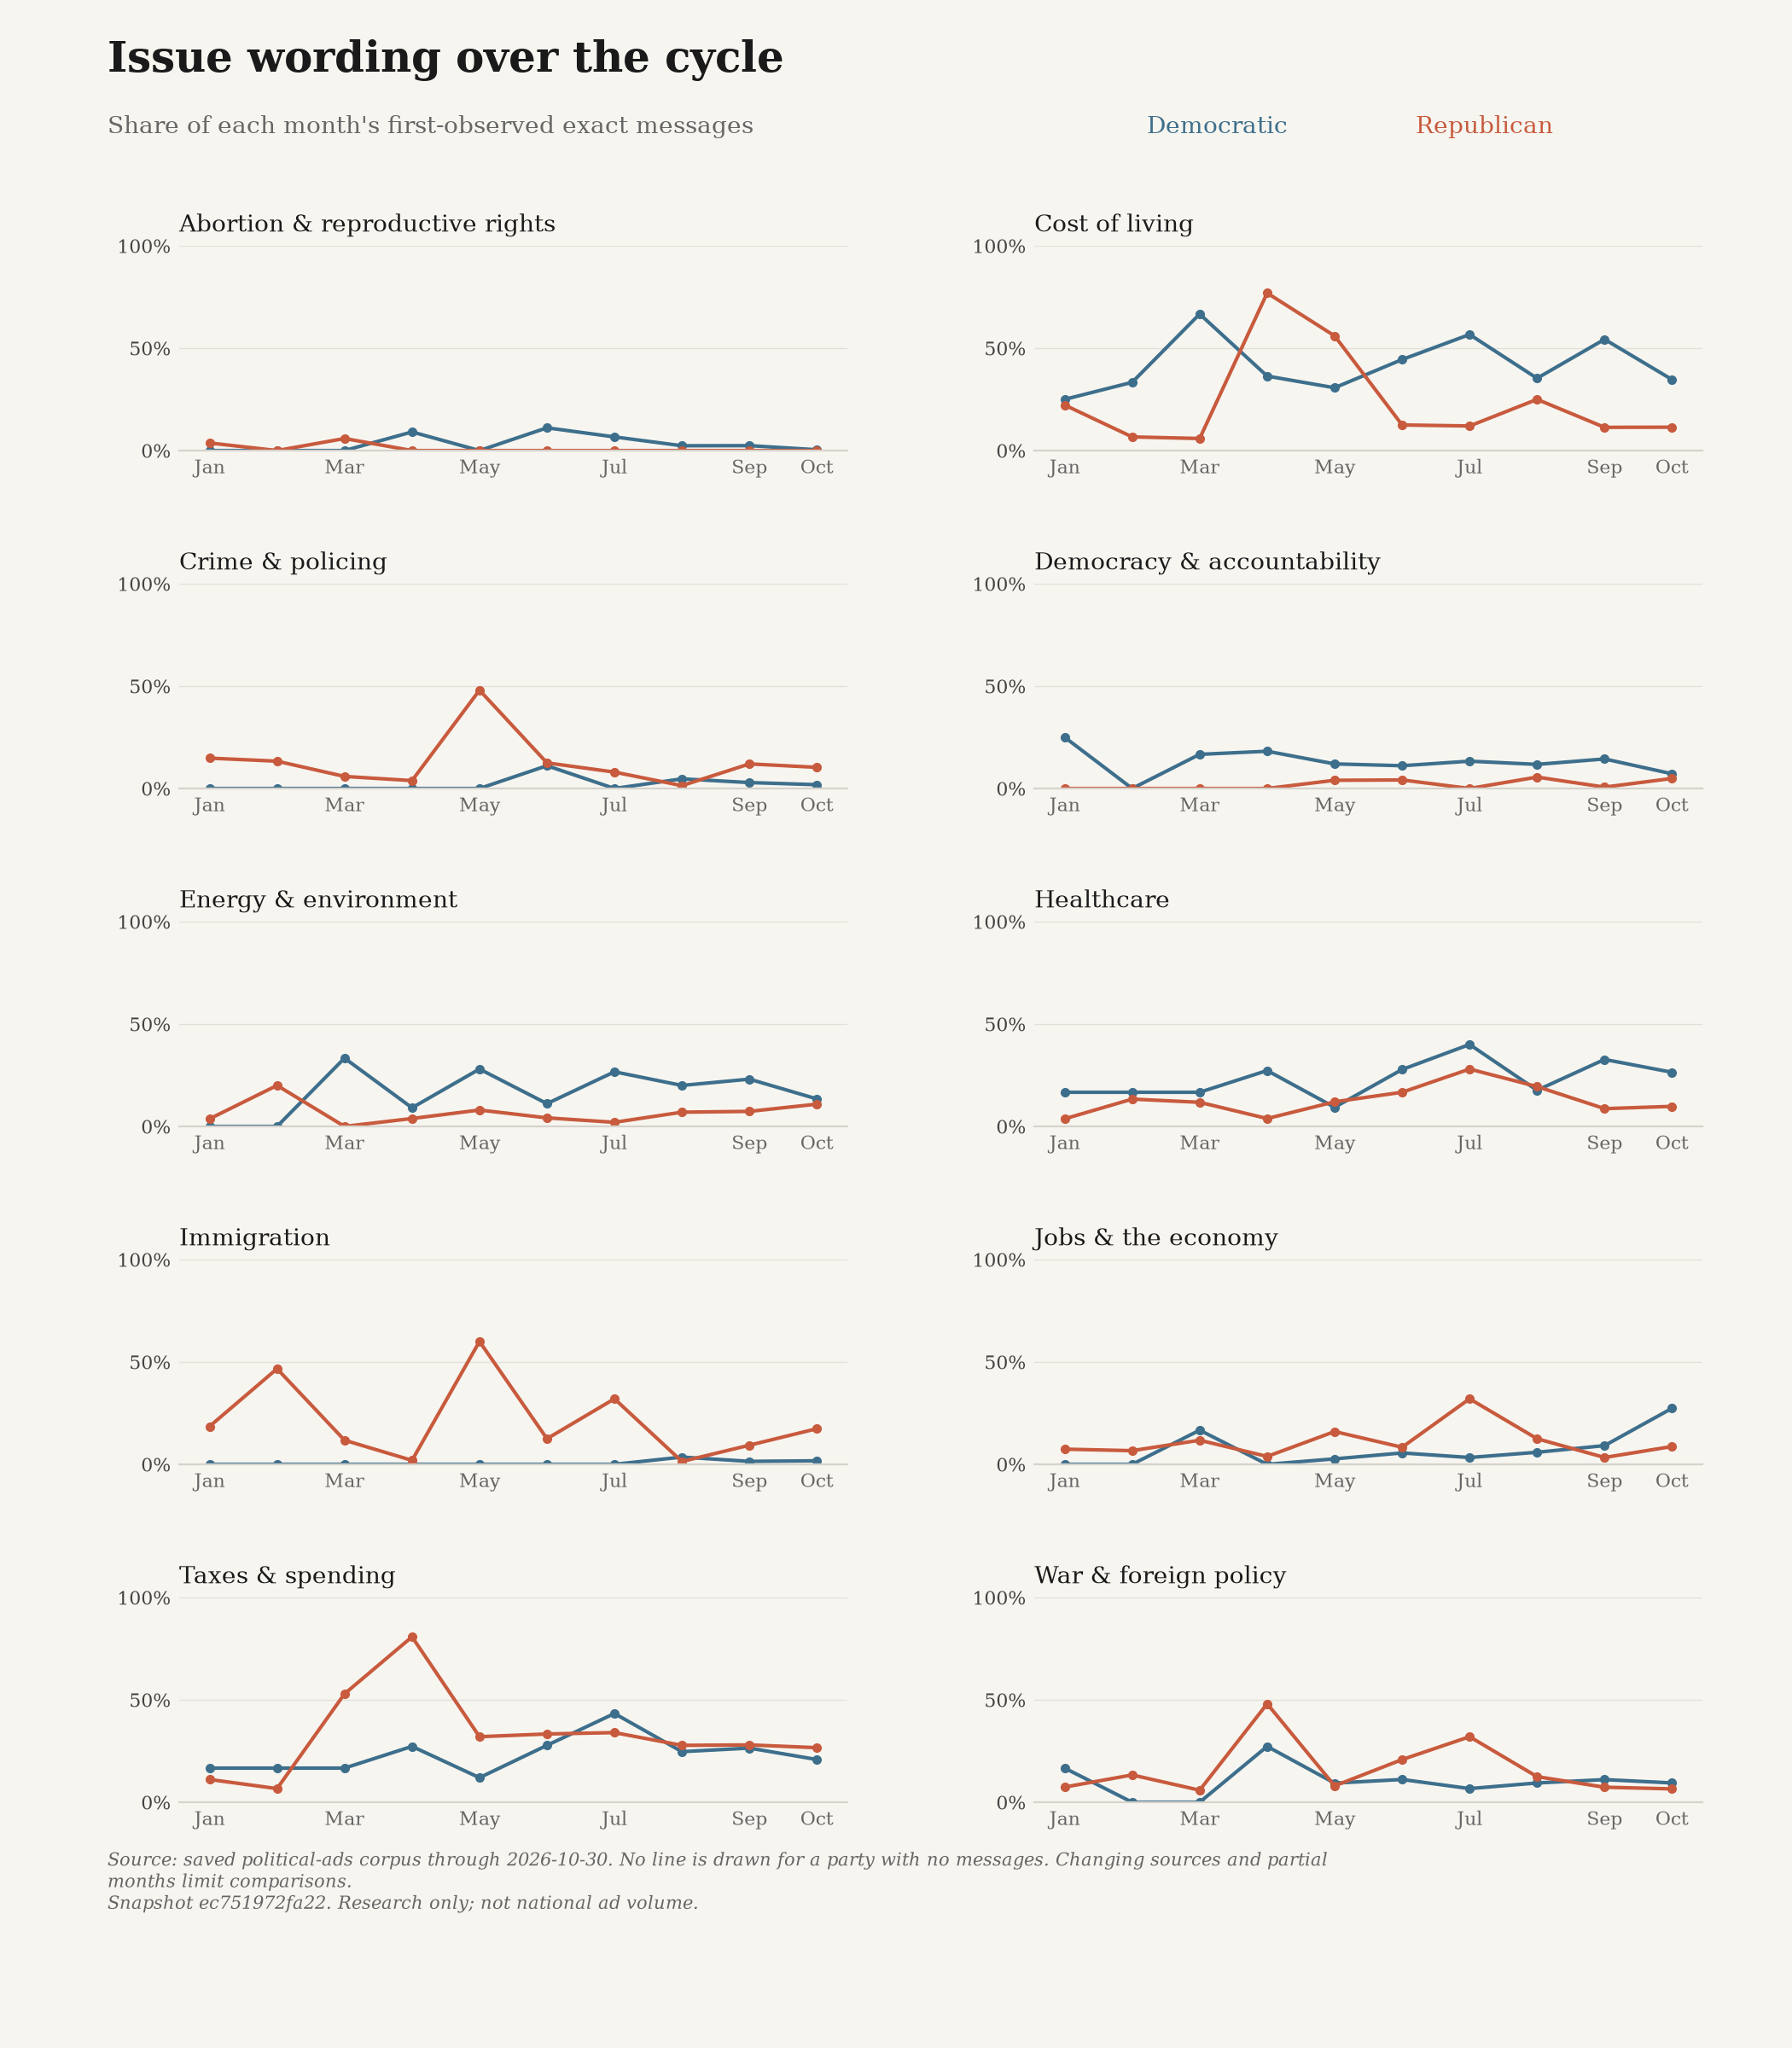

The data file committed next to this chart (first rows):
snapshot_id, until, month, label, party, count, total, share, ad_ids
ec751972fa22e9822e5a593b0e6b629e8963e1b7…, 2026-10-30, 2026-01, Abortion & reproductive rights, D, 0, 12, 0.0, []
ec751972fa22e9822e5a593b0e6b629e8963e1b7…, 2026-10-30, 2026-02, Abortion & reproductive rights, D, 0, 6, 0.0, []
ec751972fa22e9822e5a593b0e6b629e8963e1b7…, 2026-10-30, 2026-03, Abortion & reproductive rights, D, 0, 6, 0.0, []
ec751972fa22e9822e5a593b0e6b629e8963e1b7…, 2026-10-30, 2026-04, Abortion & reproductive rights, D, 1, 11, 0.09091, ["turek-154bbdf141a08767-0"]
ec751972fa22e9822e5a593b0e6b629e8963e1b7…, 2026-10-30, 2026-05, Abortion & reproductive rights, D, 0, 75, 0.0, []
ec751972fa22e9822e5a593b0e6b629e8963e1b7…, 2026-10-30, 2026-06, Abortion & reproductive rights, D, 2, 18, 0.1111, ["dscc-12717-0", "dscc-12751-0"]
ec751972fa22e9822e5a593b0e6b629e8963e1b7…, 2026-10-30, 2026-07, Abortion & reproductive rights, D, 2, 30, 0.06667, ["snap-709da1205361d563d890fd03", "snap-…
ec751972fa22e9822e5a593b0e6b629e8963e1b7…, 2026-10-30, 2026-08, Abortion & reproductive rights, D, 2, 85, 0.02353, ["snap-8e79a359743435a8d170860f", "snap-…
ec751972fa22e9822e5a593b0e6b629e8963e1b7…, 2026-10-30, 2026-09, Abortion & reproductive rights, D, 5, 208, 0.02404, ["snap-7a272b5cbbdea6e9aad855e9", "snap-…
ec751972fa22e9822e5a593b0e6b629e8963e1b7…, 2026-10-30, 2026-10, Abortion & reproductive rights, D, 3, 753, 0.003984, ["el-sayed-eaf17cc2a021f80f-0", "snap-27…
ec751972fa22e9822e5a593b0e6b629e8963e1b7…, 2026-10-30, 2026-01, Abortion & reproductive rights, R, 1, 27, 0.03704, ["google-CR08530377173859565569-5dd2a6b3…
ec751972fa22e9822e5a593b0e6b629e8963e1b7…, 2026-10-30, 2026-02, Abortion & reproductive rights, R, 0, 15, 0.0, []
ec751972fa22e9822e5a593b0e6b629e8963e1b7…, 2026-10-30, 2026-03, Abortion & reproductive rights, R, 1, 17, 0.05882, ["nrsc-15285-0"]
ec751972fa22e9822e5a593b0e6b629e8963e1b7…, 2026-10-30, 2026-04, Abortion & reproductive rights, R, 0, 52, 0.0, []
ec751972fa22e9822e5a593b0e6b629e8963e1b7…, 2026-10-30, 2026-05, Abortion & reproductive rights, R, 0, 25, 0.0, []
ec751972fa22e9822e5a593b0e6b629e8963e1b7…, 2026-10-30, 2026-06, Abortion & reproductive rights, R, 0, 24, 0.0, []
ec751972fa22e9822e5a593b0e6b629e8963e1b7…, 2026-10-30, 2026-07, Abortion & reproductive rights, R, 0, 50, 0.0, []
ec751972fa22e9822e5a593b0e6b629e8963e1b7…, 2026-10-30, 2026-08, Abortion & reproductive rights, R, 0, 72, 0.0, []
ec751972fa22e9822e5a593b0e6b629e8963e1b7…, 2026-10-30, 2026-09, Abortion & reproductive rights, R, 0, 150, 0.0, []
ec751972fa22e9822e5a593b0e6b629e8963e1b7…, 2026-10-30, 2026-10, Abortion & reproductive rights, R, 0, 184, 0.0, []
ec751972fa22e9822e5a593b0e6b629e8963e1b7…, 2026-10-30, 2026-01, Cost of living, D, 3, 12, 0.25, ["snap-a4ae19d66ed615e936882b02", "unrig…
ec751972fa22e9822e5a593b0e6b629e8963e1b7…, 2026-10-30, 2026-02, Cost of living, D, 2, 6, 0.3333, ["unrig-1597-0", "unrig-1648-0"]
ec751972fa22e9822e5a593b0e6b629e8963e1b7…, 2026-10-30, 2026-03, Cost of living, D, 4, 6, 0.6667, ["dscc-12477-0", "dscc-12483-0", "unrig-…
ec751972fa22e9822e5a593b0e6b629e8963e1b7…, 2026-10-30, 2026-04, Cost of living, D, 4, 11, 0.3636, ["votevets-5405-0", "unrig-1773-0", "vot…
ec751972fa22e9822e5a593b0e6b629e8963e1b7…, 2026-10-30, 2026-05, Cost of living, D, 23, 75, 0.3067, ["google-CR08397042740243726337-d84236db…
ec751972fa22e9822e5a593b0e6b629e8963e1b7…, 2026-10-30, 2026-06, Cost of living, D, 8, 18, 0.4444, ["dscc-12717-0", "hickenlooper-9643-0", …
ec751972fa22e9822e5a593b0e6b629e8963e1b7…, 2026-10-30, 2026-07, Cost of living, D, 17, 30, 0.5667, ["lcv-vf-2653-0", "votevets-5564-0", "sn…
ec751972fa22e9822e5a593b0e6b629e8963e1b7…, 2026-10-30, 2026-08, Cost of living, D, 30, 85, 0.3529, ["lcv-vf-2670-0", "snap-1df1139f28101f13…
ec751972fa22e9822e5a593b0e6b629e8963e1b7…, 2026-10-30, 2026-09, Cost of living, D, 113, 208, 0.5433, ["cooper-645-0", "mccann-16602-0", "snap…
ec751972fa22e9822e5a593b0e6b629e8963e1b7…, 2026-10-30, 2026-10, Cost of living, D, 261, 753, 0.3466, ["el-sayed-28e3cb022c6224f5-0", "snap-06…
ec751972fa22e9822e5a593b0e6b629e8963e1b7…, 2026-10-30, 2026-01, Cost of living, R, 6, 27, 0.2222, ["stover-43-0", "nrsc-14743-0", "nrcc-2b…
ec751972fa22e9822e5a593b0e6b629e8963e1b7…, 2026-10-30, 2026-02, Cost of living, R, 1, 15, 0.06667, ["nrsc-14959-0"]
ec751972fa22e9822e5a593b0e6b629e8963e1b7…, 2026-10-30, 2026-03, Cost of living, R, 1, 17, 0.05882, ["cassidy-72ef2c017e8b32e0-0"]
ec751972fa22e9822e5a593b0e6b629e8963e1b7…, 2026-10-30, 2026-04, Cost of living, R, 40, 52, 0.7692, ["nrcc-0cf36d0cb02f2a64-0", "nrcc-2740c4…
ec751972fa22e9822e5a593b0e6b629e8963e1b7…, 2026-10-30, 2026-05, Cost of living, R, 14, 25, 0.56, ["cassidy-107b696383099e06-0", "nrsc-159…
ec751972fa22e9822e5a593b0e6b629e8963e1b7…, 2026-10-30, 2026-06, Cost of living, R, 3, 24, 0.125, ["rmsp-native-moore-8a48c04da3c079ee", "…
ec751972fa22e9822e5a593b0e6b629e8963e1b7…, 2026-10-30, 2026-07, Cost of living, R, 6, 50, 0.12, ["nrsc-16470-0", "friess-primary-tax-202…
ec751972fa22e9822e5a593b0e6b629e8963e1b7…, 2026-10-30, 2026-08, Cost of living, R, 18, 72, 0.25, ["rmsp-native-nunn-01e89be71e19902d", "s…
ec751972fa22e9822e5a593b0e6b629e8963e1b7…, 2026-10-30, 2026-09, Cost of living, R, 17, 150, 0.1133, ["bouchard-midwesterner-1252695-0", "nrc…
ec751972fa22e9822e5a593b0e6b629e8963e1b7…, 2026-10-30, 2026-10, Cost of living, R, 21, 184, 0.1141, ["barr-1946-0", "bresnahan-native-122243…
ec751972fa22e9822e5a593b0e6b629e8963e1b7…, 2026-10-30, 2026-01, Crime & policing, D, 0, 12, 0.0, []
ec751972fa22e9822e5a593b0e6b629e8963e1b7…, 2026-10-30, 2026-02, Crime & policing, D, 0, 6, 0.0, []
ec751972fa22e9822e5a593b0e6b629e8963e1b7…, 2026-10-30, 2026-03, Crime & policing, D, 0, 6, 0.0, []
ec751972fa22e9822e5a593b0e6b629e8963e1b7…, 2026-10-30, 2026-04, Crime & policing, D, 0, 11, 0.0, []
ec751972fa22e9822e5a593b0e6b629e8963e1b7…, 2026-10-30, 2026-05, Crime & policing, D, 0, 75, 0.0, []
ec751972fa22e9822e5a593b0e6b629e8963e1b7…, 2026-10-30, 2026-06, Crime & policing, D, 2, 18, 0.1111, ["hickenlooper-9630-0", "cooper-483-0"]
ec751972fa22e9822e5a593b0e6b629e8963e1b7…, 2026-10-30, 2026-07, Crime & policing, D, 0, 30, 0.0, []
ec751972fa22e9822e5a593b0e6b629e8963e1b7…, 2026-10-30, 2026-08, Crime & policing, D, 4, 85, 0.04706, ["cooper-589-0", "hmf-3762-0", "hmf-3778…
ec751972fa22e9822e5a593b0e6b629e8963e1b7…, 2026-10-30, 2026-09, Crime & policing, D, 6, 208, 0.02885, ["snap-45402d5d93c4a57fb6115880", "snap-…
ec751972fa22e9822e5a593b0e6b629e8963e1b7…, 2026-10-30, 2026-10, Crime & policing, D, 14, 753, 0.01859, ["snap-4641745d1647d5a690de16b3", "turek…
ec751972fa22e9822e5a593b0e6b629e8963e1b7…, 2026-10-30, 2026-01, Crime & policing, R, 4, 27, 0.1481, ["nrsc-14693-0", "nrcc-30930ed08443a68d-…
ec751972fa22e9822e5a593b0e6b629e8963e1b7…, 2026-10-30, 2026-02, Crime & policing, R, 2, 15, 0.1333, ["cassidy-b862646b5c1caf3d-0", "nrsc-151…
ec751972fa22e9822e5a593b0e6b629e8963e1b7…, 2026-10-30, 2026-03, Crime & policing, R, 1, 17, 0.05882, ["cfg-50973-0"]
ec751972fa22e9822e5a593b0e6b629e8963e1b7…, 2026-10-30, 2026-04, Crime & policing, R, 2, 52, 0.03846, ["cassidy-a18be43927f73742-0", "wfw-af-1…
ec751972fa22e9822e5a593b0e6b629e8963e1b7…, 2026-10-30, 2026-05, Crime & policing, R, 12, 25, 0.48, ["cassidy-107b696383099e06-0", "nrsc-158…
ec751972fa22e9822e5a593b0e6b629e8963e1b7…, 2026-10-30, 2026-06, Crime & policing, R, 3, 24, 0.125, ["snap-df222544ccd8ab4fedc758a7", "nrcc-…
ec751972fa22e9822e5a593b0e6b629e8963e1b7…, 2026-10-30, 2026-07, Crime & policing, R, 4, 50, 0.08, ["nrsc-16472-0", "cfg-51751-0", "husted-…
ec751972fa22e9822e5a593b0e6b629e8963e1b7…, 2026-10-30, 2026-08, Crime & policing, R, 1, 72, 0.01389, ["rogers-6a8472e00b520608053f9ee3-0"]
ec751972fa22e9822e5a593b0e6b629e8963e1b7…, 2026-10-30, 2026-09, Crime & policing, R, 18, 150, 0.12, ["millermeeks-iowagop-10970-0", "snap-14…
ec751972fa22e9822e5a593b0e6b629e8963e1b7…, 2026-10-30, 2026-10, Crime & policing, R, 19, 184, 0.1033, ["spartz-native-ford-lying-20261002", "b…
... 140 more rows
